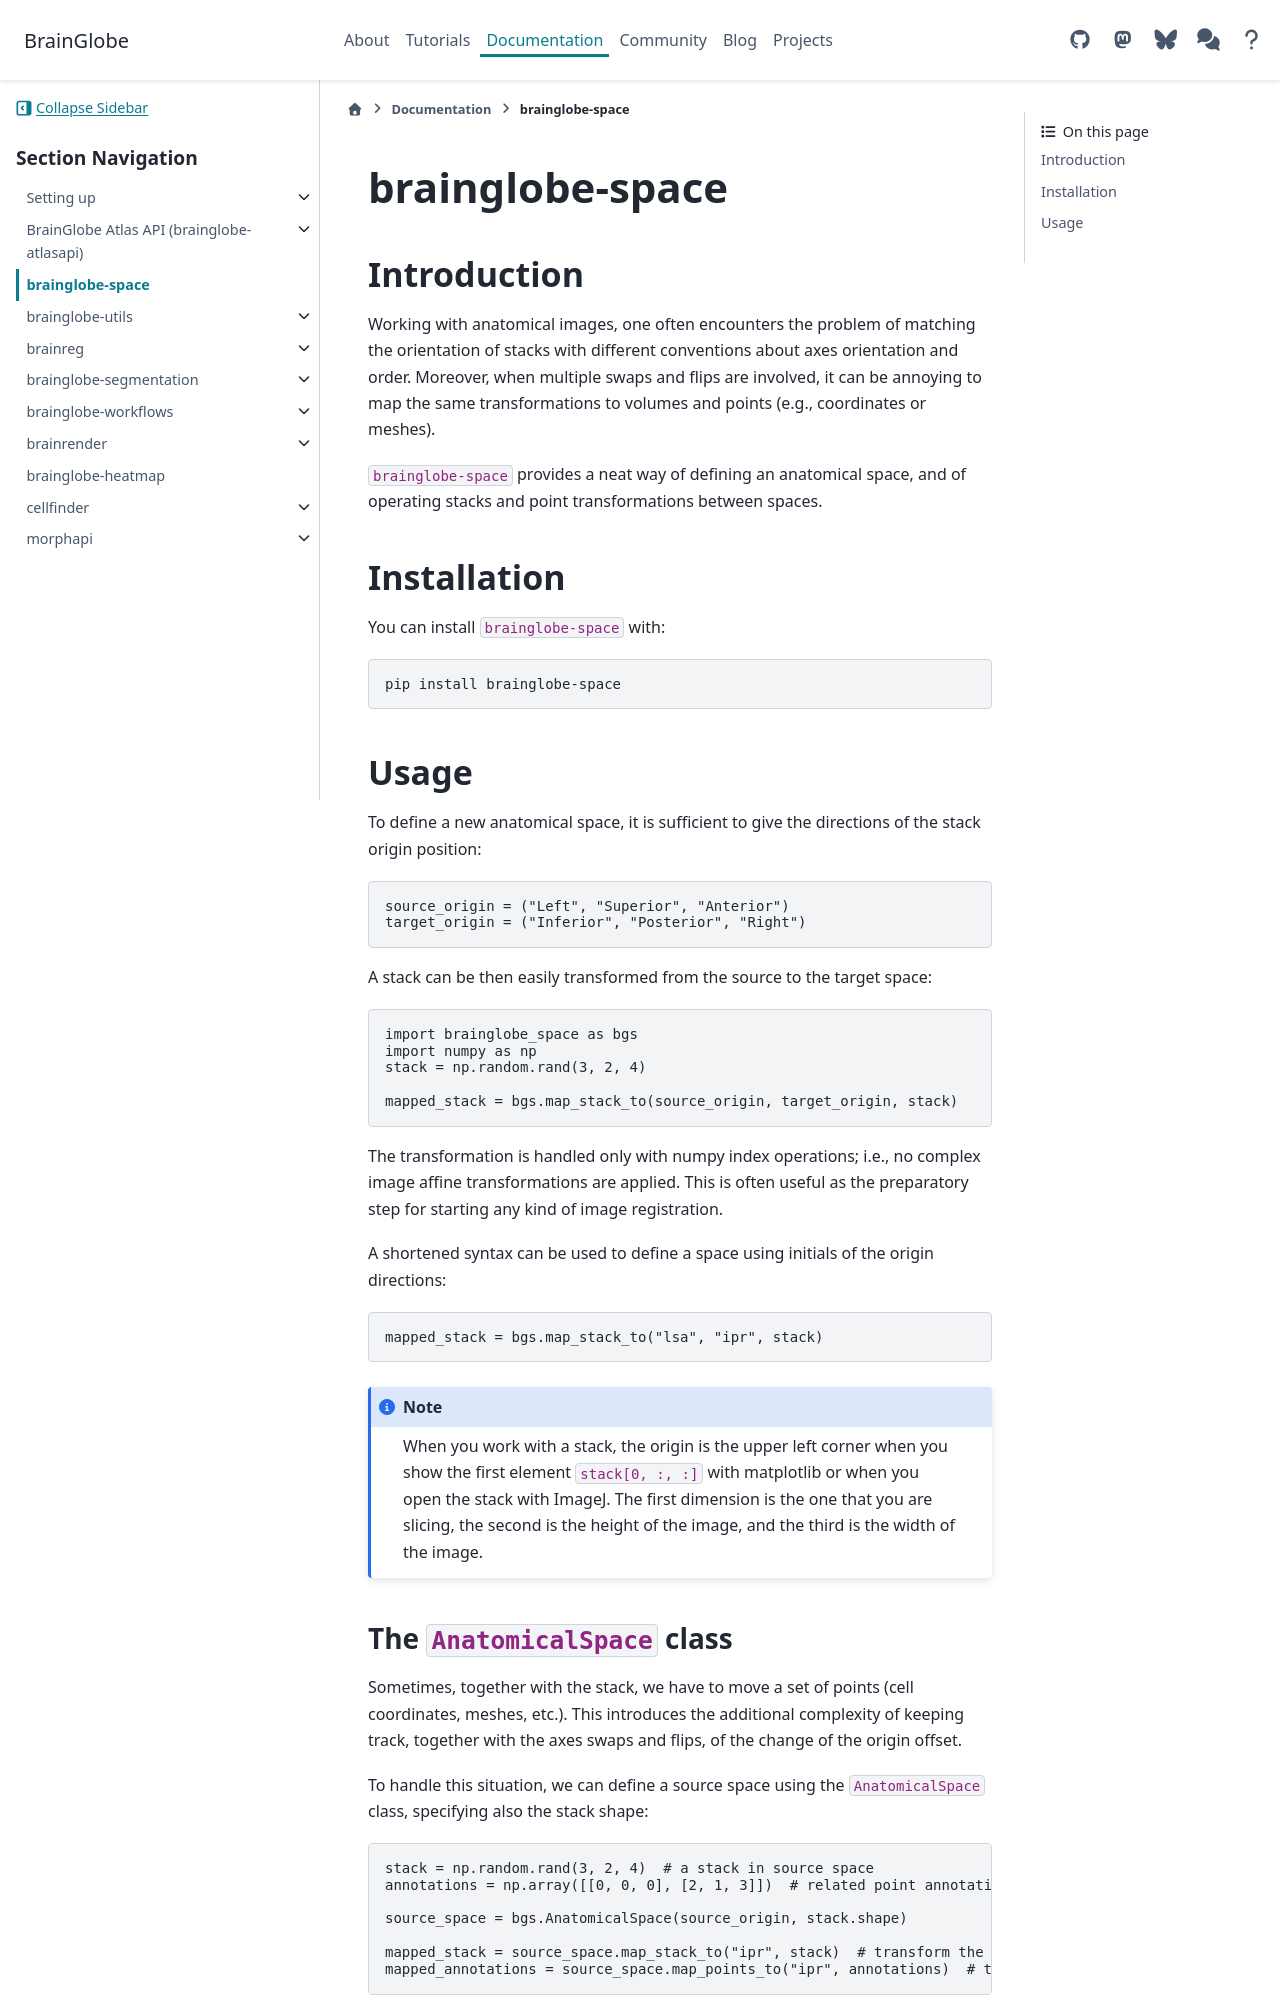

repository: brainglobe/brainglobe.github.io · page: documentation/brainglobe-space/index.html · generator: sphinx

# brainglobe-space

## Introduction
Working with anatomical images, one often encounters the problem of matching the orientation of stacks with 
different conventions about axes orientation and order. Moreover, when multiple swaps and flips are involved, 
it can be annoying to map the same transformations to volumes and points (e.g., coordinates or meshes).

`brainglobe-space` provides a neat way of defining an anatomical space, and of operating stacks and point transformations 
between spaces.

## Installation

You can install `brainglobe-space` with:

```text
pip install brainglobe-space
```

## Usage

To define a new anatomical space, it is sufficient to give the directions of the stack origin position:

```python
source_origin = ("Left", "Superior", "Anterior")
target_origin = ("Inferior", "Posterior", "Right")
```

A stack can be then easily transformed from the source to the target space:

```python
import brainglobe_space as bgs
import numpy as np
stack = np.random.rand(3, 2, 4)

mapped_stack = bgs.map_stack_to(source_origin, target_origin, stack)
```

The transformation is handled only with numpy index operations; i.e., no complex image affine transformations are 
applied. This is often useful as the preparatory step for starting any kind of image registration.

A shortened syntax can be used to define a space using initials of the origin directions:

```python
mapped_stack = bgs.map_stack_to("lsa", "ipr", stack)
```

:::{note}  When you work with a stack, the origin is the upper left corner when you show the first element 
`stack[0, :, :]` with matplotlib or when you open the stack with ImageJ. The first dimension is the one that you are 
slicing, the second is the height of the image, and the third is the width of the image.
:::
